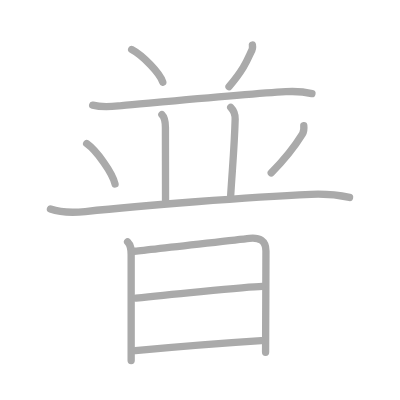
t = 0.00 s
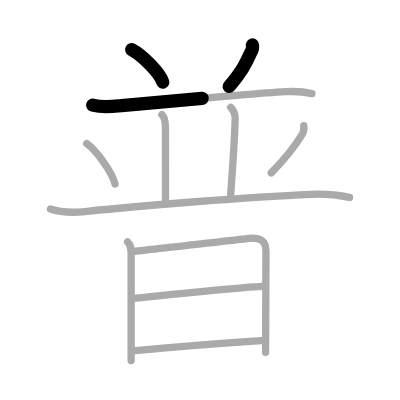
t = 2.50 s
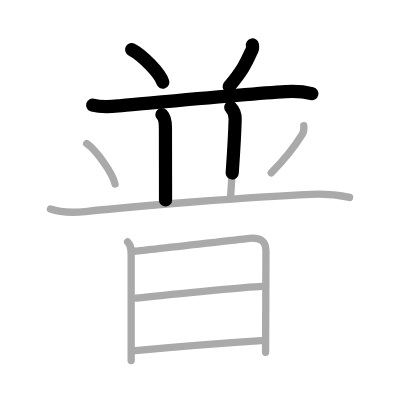
t = 4.75 s
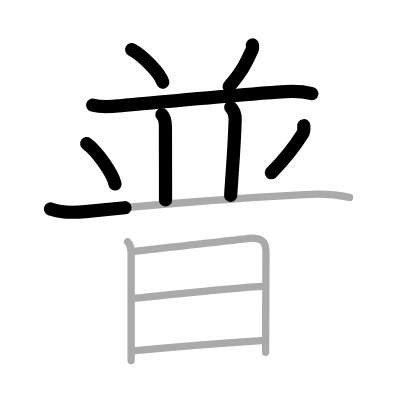
t = 7.25 s
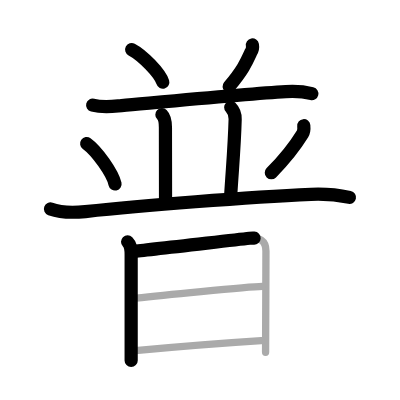
t = 9.50 s
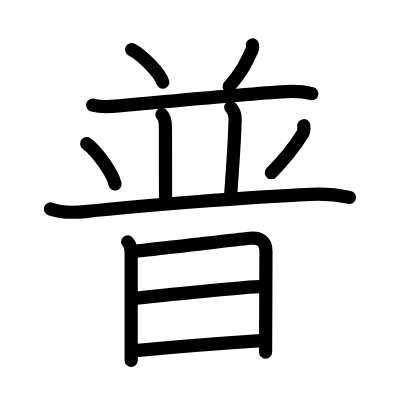
t = 12.00 s

The animated SVG that drew these frames (rendered in a browser with its animation timeline set to each time). Animation: 12 SMIL elements (animate=12); one cycle of 12.00 s.

<?xml version="1.0" standalone="no"?>
<!DOCTYPE svg PUBLIC "-//W3C//DTD SVG 1.1//EN"   "http://www.w3.org/Graphics/SVG/1.1/DTD/svg11.dtd">
<svg width="400px" height="400px"  version="1.1" xmlns="http://www.w3.org/2000/svg">
  <defs>
    <marker id="Triangle" viewBox="0 0 10 10" refX="0" refY="5" markerUnits="strokeWidth" markerWidth="3" style="stroke-opacity:0%;fill:#aaaaaa;" markerHeight="2" orient="auto">
      <path d="M 0 0 L 10 5 L 0 10 z" />
    </marker>
    
    <marker id="Arrow" viewBox="0 0 10 10" refX="5" refY="5" markerUnits="strokeWidth" markerWidth="1.8" style="stroke-opacity:0%;fill:#770000;" markerHeight="2" orient="auto">
      <path d="M 0 4 L 6 4 L 4 1 L 10 5 L 4 9 L 6 6 L 0 6 z" />
        <circle cx="5" cy="5" r="5" />
      </marker>
    
    <marker id="TriangleRed" viewBox="0 0 10 10" refX="0" refY="5" markerUnits="strokeWidth" markerWidth="3" style="stroke-opacity:0%;fill:#CC0000;" markerHeight="2" orient="auto">
      <path d="M 0 0 L 10 5 L 0 10 z" />
    </marker>
    
    <marker id="ArrowRed" viewBox="0 0 10 10" refX="5" refY="5" markerUnits="strokeWidth" markerWidth="1.8" style="stroke-opacity:0%;fill:#CC0000;" markerHeight="2" orient="auto">
      <path d="M 0 4 L 6 4 L 4 1 L 10 5 L 4 9 L 6 6 L 0 6 z" />
        <circle cx="5" cy="5" r="5" />
      </marker>
    
  </defs>
  
  <path style="fill:#ffffff; fill-opacity:100%; fill-rule:evenodd; stroke-width:0;" d="M 0 0 L 400px 0 L 400px 400px L 0 400px L 0 0" />

  <g transform="scale(3.6697247706422 3.6697247706422)">
<path style="fill:none; fill-opacity:0%; fill-rule:evenodd; stroke:#aaaaaa; stroke-opacity:100%; stroke-width: 1.5pt; stroke-linejoin:round; stroke-linecap:round;" d="M35.88 13.5c2.99 1.57 7.73 6.45 8.48 8.89"></path>
<path style="fill:none; fill-opacity:0%; fill-rule:evenodd; stroke:#aaaaaa; stroke-opacity:100%; stroke-width: 1.5pt; stroke-linejoin:round; stroke-linecap:round;" d="M68.78 12.26c0.13 0.71 0 1.36-0.39 1.94c-1.11 2.43-2.05 4.77-5.98 9.4"></path>
<path style="fill:none; fill-opacity:0%; fill-rule:evenodd; stroke:#aaaaaa; stroke-opacity:100%; stroke-width: 1.5pt; stroke-linejoin:round; stroke-linecap:round;" d="M25.25 28.65c2.88 0.73 5.4 0.35 7.88 0.13c10.44-0.93 34.61-3.21 44.75-3.8c2.41-0.14 4.76-0.04 7.12 0.53"></path>
<path style="fill:none; fill-opacity:0%; fill-rule:evenodd; stroke:#aaaaaa; stroke-opacity:100%; stroke-width: 1.5pt; stroke-linejoin:round; stroke-linecap:round;" d="M44.12 31.25c0.94 0.94 0.96 2.48 0.96 3.5c0 8.25 0.03 11 0.03 19.75"></path>
<path style="fill:none; fill-opacity:0%; fill-rule:evenodd; stroke:#aaaaaa; stroke-opacity:100%; stroke-width: 1.5pt; stroke-linejoin:round; stroke-linecap:round;" d="M62.87 29.25c0.94 0.94 1.24 2.23 1.21 3.25c-0.2 7.38-0.7 12.5-1.22 20.75"></path>
<path style="fill:none; fill-opacity:0%; fill-rule:evenodd; stroke:#aaaaaa; stroke-opacity:100%; stroke-width: 1.5pt; stroke-linejoin:round; stroke-linecap:round;" d="M23.62 39.12c2.73 1.94 7.05 8 7.73 11.02"></path>
<path style="fill:none; fill-opacity:0%; fill-rule:evenodd; stroke:#aaaaaa; stroke-opacity:100%; stroke-width: 1.5pt; stroke-linejoin:round; stroke-linecap:round;" d="M82.78 34.26c0.08 0.78 0.06 1.57-0.34 2.23c-1.93 3.13-4.31 6.38-8.53 10.61"></path>
<path style="fill:none; fill-opacity:0%; fill-rule:evenodd; stroke:#aaaaaa; stroke-opacity:100%; stroke-width: 1.5pt; stroke-linejoin:round; stroke-linecap:round;" d="M13.75 56.95c2.82 1.01 6.58 1 9.5 0.7c15.08-1.59 44.45-3.96 61.5-4.69c3.45-0.15 7.12 0.12 10.5 0.84"></path>
<path style="fill:none; fill-opacity:0%; fill-rule:evenodd; stroke:#aaaaaa; stroke-opacity:100%; stroke-width: 1.5pt; stroke-linejoin:round; stroke-linecap:round;" d="M34.77 65.9c0.98 0.98 0.97 1.97 0.97 3.48c0 3.22 0 15.89 0 24.37c0 1.7 0 3.24 0 4.49"></path>
<path style="fill:none; fill-opacity:0%; fill-rule:evenodd; stroke:#aaaaaa; stroke-opacity:100%; stroke-width: 1.5pt; stroke-linejoin:round; stroke-linecap:round;" d="M36.54 68.47c2.49-0.18 25.49-2.89 31.45-3.54c2.68-0.29 4.48 0.62 4.48 3.44C72.46 72.5 72.42 84.22 72.39 91c-0.01 2.94-0.02 4.94-0.02 5"></path>
<path style="fill:none; fill-opacity:0%; fill-rule:evenodd; stroke:#aaaaaa; stroke-opacity:100%; stroke-width: 1.5pt; stroke-linejoin:round; stroke-linecap:round;" d="M37.03 81.25c5.6-0.62 30.23-3.1 34.42-3.21"></path>
<path style="fill:none; fill-opacity:0%; fill-rule:evenodd; stroke:#aaaaaa; stroke-opacity:100%; stroke-width: 1.5pt; stroke-linejoin:round; stroke-linecap:round;" d="M36.86 95.56c7.55-0.71 23.89-2.06 34.33-2.73"></path>

<path style="fill:none; fill-opacity:0%; fill-rule:evenodd; stroke:#000000; stroke-opacity:100%; stroke-width: 2.7pt; stroke-linejoin:round; stroke-linecap:round;" d="M35.88 13.5c2.99 1.57 7.73 6.45 8.48 8.89" pathLength="100" stroke-dashoffset="100" stroke-dasharray="100 105"><animate id="dashAnim1" attributeName="stroke-dashoffset" from="100" to="0" dur="1s" calcMode="linear" fill="freeze"/></path>
<path style="fill:none; fill-opacity:0%; fill-rule:evenodd; stroke:#000000; stroke-opacity:100%; stroke-width: 2.7pt; stroke-linejoin:round; stroke-linecap:round;" d="M68.78 12.26c0.13 0.71 0 1.36-0.39 1.94c-1.11 2.43-2.05 4.77-5.98 9.4" pathLength="100" stroke-dashoffset="100" stroke-dasharray="100 105"><animate id="dashAnim2" attributeName="stroke-dashoffset" from="100" to="0" dur="1s" calcMode="linear" begin="dashAnim1.end" fill="freeze"/></path>
<path style="fill:none; fill-opacity:0%; fill-rule:evenodd; stroke:#000000; stroke-opacity:100%; stroke-width: 2.7pt; stroke-linejoin:round; stroke-linecap:round;" d="M25.25 28.65c2.88 0.73 5.4 0.35 7.88 0.13c10.44-0.93 34.61-3.21 44.75-3.8c2.41-0.14 4.76-0.04 7.12 0.53" pathLength="100" stroke-dashoffset="100" stroke-dasharray="100 105"><animate id="dashAnim3" attributeName="stroke-dashoffset" from="100" to="0" dur="1s" calcMode="linear" begin="dashAnim2.end" fill="freeze"/></path>
<path style="fill:none; fill-opacity:0%; fill-rule:evenodd; stroke:#000000; stroke-opacity:100%; stroke-width: 2.7pt; stroke-linejoin:round; stroke-linecap:round;" d="M44.12 31.25c0.94 0.94 0.96 2.48 0.96 3.5c0 8.25 0.03 11 0.03 19.75" pathLength="100" stroke-dashoffset="100" stroke-dasharray="100 105"><animate id="dashAnim4" attributeName="stroke-dashoffset" from="100" to="0" dur="1s" calcMode="linear" begin="dashAnim3.end" fill="freeze"/></path>
<path style="fill:none; fill-opacity:0%; fill-rule:evenodd; stroke:#000000; stroke-opacity:100%; stroke-width: 2.7pt; stroke-linejoin:round; stroke-linecap:round;" d="M62.87 29.25c0.94 0.94 1.24 2.23 1.21 3.25c-0.2 7.38-0.7 12.5-1.22 20.75" pathLength="100" stroke-dashoffset="100" stroke-dasharray="100 105"><animate id="dashAnim5" attributeName="stroke-dashoffset" from="100" to="0" dur="1s" calcMode="linear" begin="dashAnim4.end" fill="freeze"/></path>
<path style="fill:none; fill-opacity:0%; fill-rule:evenodd; stroke:#000000; stroke-opacity:100%; stroke-width: 2.7pt; stroke-linejoin:round; stroke-linecap:round;" d="M23.62 39.12c2.73 1.94 7.05 8 7.73 11.02" pathLength="100" stroke-dashoffset="100" stroke-dasharray="100 105"><animate id="dashAnim6" attributeName="stroke-dashoffset" from="100" to="0" dur="1s" calcMode="linear" begin="dashAnim5.end" fill="freeze"/></path>
<path style="fill:none; fill-opacity:0%; fill-rule:evenodd; stroke:#000000; stroke-opacity:100%; stroke-width: 2.7pt; stroke-linejoin:round; stroke-linecap:round;" d="M82.78 34.26c0.08 0.78 0.06 1.57-0.34 2.23c-1.93 3.13-4.31 6.38-8.53 10.61" pathLength="100" stroke-dashoffset="100" stroke-dasharray="100 105"><animate id="dashAnim7" attributeName="stroke-dashoffset" from="100" to="0" dur="1s" calcMode="linear" begin="dashAnim6.end" fill="freeze"/></path>
<path style="fill:none; fill-opacity:0%; fill-rule:evenodd; stroke:#000000; stroke-opacity:100%; stroke-width: 2.7pt; stroke-linejoin:round; stroke-linecap:round;" d="M13.75 56.95c2.82 1.01 6.58 1 9.5 0.7c15.08-1.59 44.45-3.96 61.5-4.69c3.45-0.15 7.12 0.12 10.5 0.84" pathLength="100" stroke-dashoffset="100" stroke-dasharray="100 105"><animate id="dashAnim8" attributeName="stroke-dashoffset" from="100" to="0" dur="1s" calcMode="linear" begin="dashAnim7.end" fill="freeze"/></path>
<path style="fill:none; fill-opacity:0%; fill-rule:evenodd; stroke:#000000; stroke-opacity:100%; stroke-width: 2.7pt; stroke-linejoin:round; stroke-linecap:round;" d="M34.77 65.9c0.98 0.98 0.97 1.97 0.97 3.48c0 3.22 0 15.89 0 24.37c0 1.7 0 3.24 0 4.49" pathLength="100" stroke-dashoffset="100" stroke-dasharray="100 105"><animate id="dashAnim9" attributeName="stroke-dashoffset" from="100" to="0" dur="1s" calcMode="linear" begin="dashAnim8.end" fill="freeze"/></path>
<path style="fill:none; fill-opacity:0%; fill-rule:evenodd; stroke:#000000; stroke-opacity:100%; stroke-width: 2.7pt; stroke-linejoin:round; stroke-linecap:round;" d="M36.54 68.47c2.49-0.18 25.49-2.89 31.45-3.54c2.68-0.29 4.48 0.62 4.48 3.44C72.46 72.5 72.42 84.22 72.39 91c-0.01 2.94-0.02 4.94-0.02 5" pathLength="100" stroke-dashoffset="100" stroke-dasharray="100 105"><animate id="dashAnim10" attributeName="stroke-dashoffset" from="100" to="0" dur="1s" calcMode="linear" begin="dashAnim9.end" fill="freeze"/></path>
<path style="fill:none; fill-opacity:0%; fill-rule:evenodd; stroke:#000000; stroke-opacity:100%; stroke-width: 2.7pt; stroke-linejoin:round; stroke-linecap:round;" d="M37.03 81.25c5.6-0.62 30.23-3.1 34.42-3.21" pathLength="100" stroke-dashoffset="100" stroke-dasharray="100 105"><animate id="dashAnim11" attributeName="stroke-dashoffset" from="100" to="0" dur="1s" calcMode="linear" begin="dashAnim10.end" fill="freeze"/></path>
<path style="fill:none; fill-opacity:0%; fill-rule:evenodd; stroke:#000000; stroke-opacity:100%; stroke-width: 2.7pt; stroke-linejoin:round; stroke-linecap:round;" d="M36.86 95.56c7.55-0.71 23.89-2.06 34.33-2.73" pathLength="100" stroke-dashoffset="100" stroke-dasharray="100 105"><animate id="dashAnim12" attributeName="stroke-dashoffset" from="100" to="0" dur="1s" calcMode="linear" begin="dashAnim11.end" fill="freeze"/></path>

</g>

</svg>  
          
